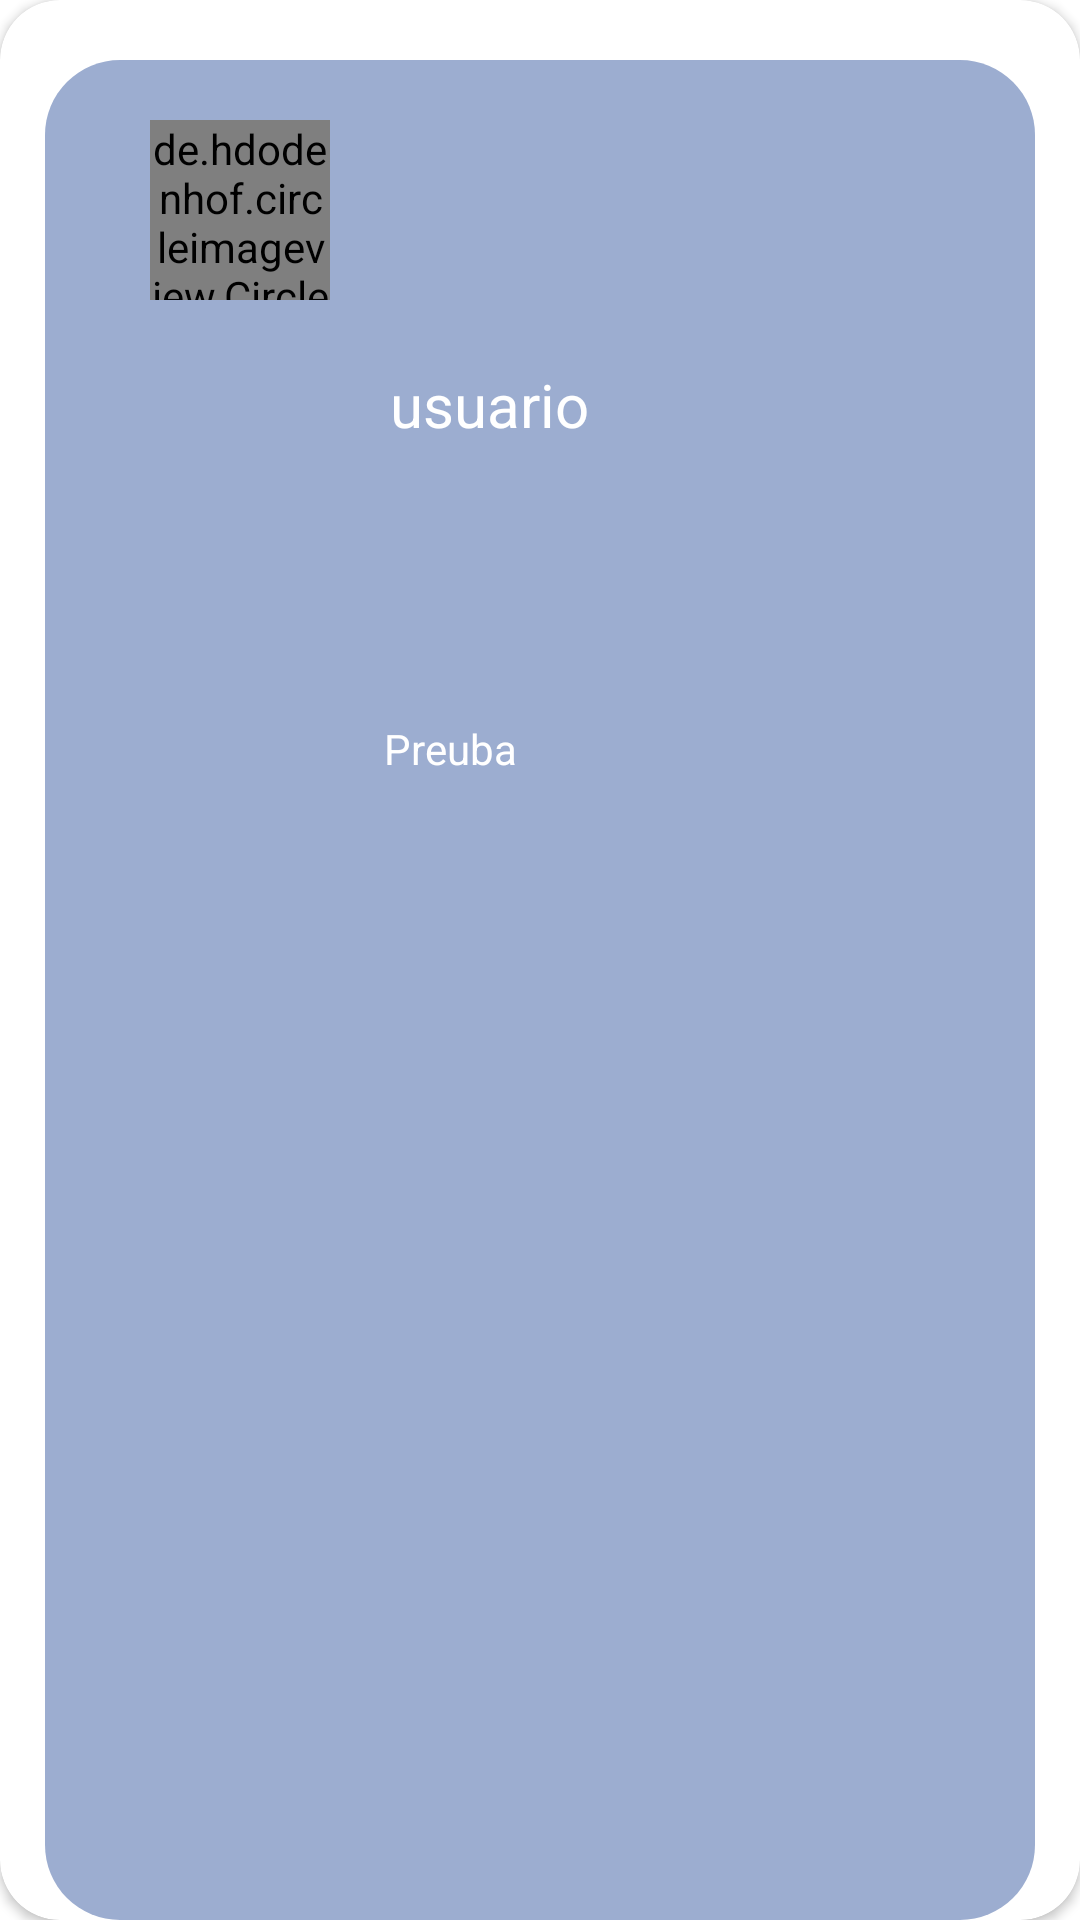

Here is an Android app screen rendered from its layout file. Give the layout XML and the strings, colors and styles it references.
<!-- AndroidManifest.xml: application theme Theme.Parcial_Final -->
<!-- res/layout/comentario.xml -->
<?xml version="1.0" encoding="utf-8"?>
<androidx.cardview.widget.CardView xmlns:android="http://schemas.android.com/apk/res/android"
    android:layout_width="match_parent"
    android:layout_height="200dp"
    app:cardCornerRadius="20dp"
    xmlns:app="http://schemas.android.com/apk/res-auto">
    <LinearLayout
        android:layout_marginRight="15dp"
        android:layout_marginLeft="15dp"
        android:layout_marginTop="20dp"
        android:layout_width="match_parent"
        android:layout_height="match_parent"
        android:orientation="vertical"
        android:paddingVertical="10dp"
        android:background="@drawable/preguntas">
        <LinearLayout
            android:layout_marginTop="10dp"
            android:layout_weight="2"
            android:layout_width="match_parent"
            android:layout_height="match_parent">
            <de.hdodenhof.circleimageview.CircleImageView
                android:layout_marginLeft="35dp"
                android:id="@+id/fotoPerfil"
                android:layout_width="60dp"
                android:layout_height="60dp"
                android:src="@drawable/ic_user"
                app:civ_circle_background_color="@color/white"
                app:civ_border_color="@color/black"/>
            <TextView
                android:id="@+id/Usuario"
                android:paddingLeft="20dp"
                android:layout_width="match_parent"
                android:layout_height="match_parent"
                android:textColor="@color/white"
                android:text="usuario"
                android:textSize="20sp"
                android:gravity="center_vertical"/>
        </LinearLayout>
        <TextView
            android:layout_marginLeft="93dp"
            android:paddingTop="10dp"
            android:paddingLeft="20dp"
            android:id="@+id/comentario"
            android:textColor="@color/white"
            android:layout_weight="1"
            android:text="Preuba"
            android:layout_width="match_parent"
            android:layout_height="match_parent"/>
    </LinearLayout>

</androidx.cardview.widget.CardView>
<!-- resources referenced by this layout -->
<resources>
  <!-- drawable preguntas (drawable) -->
  <?xml version="1.0" encoding="utf-8"?>
  <shape xmlns:android="http://schemas.android.com/apk/res/android"
      android:shape="rectangle">
  
      <solid android:color="#9CADD0"/>
      <corners android:radius="25dp" />
  </shape>
  <style name="Theme.Parcial_Final" parent="Theme.MaterialComponents.DayNight.NoActionBar">
          
          <item name="colorPrimary">@color/purple_500</item>
          <item name="colorPrimaryVariant">@color/purple_700</item>
          <item name="colorOnPrimary">@color/white</item>
          
          <item name="colorSecondary">@color/teal_200</item>
          <item name="colorSecondaryVariant">@color/teal_700</item>
          <item name="colorOnSecondary">@color/black</item>
          
          <item name="android:statusBarColor" tools:targetApi="l">?attr/colorPrimaryVariant</item>
          
      </style>
  <!-- not gathered from this repository: default colours our renderer supplied (Android Studio template values) -->
  <color name="purple_500">#FF6200EE</color>
  <color name="purple_700">#FF3700B3</color>
  <color name="teal_200">#FF03DAC5</color>
  <color name="teal_700">#FF018786</color>
  <color name="black">#FF000000</color>
  <color name="white">#FFFFFFFF</color>
</resources>
